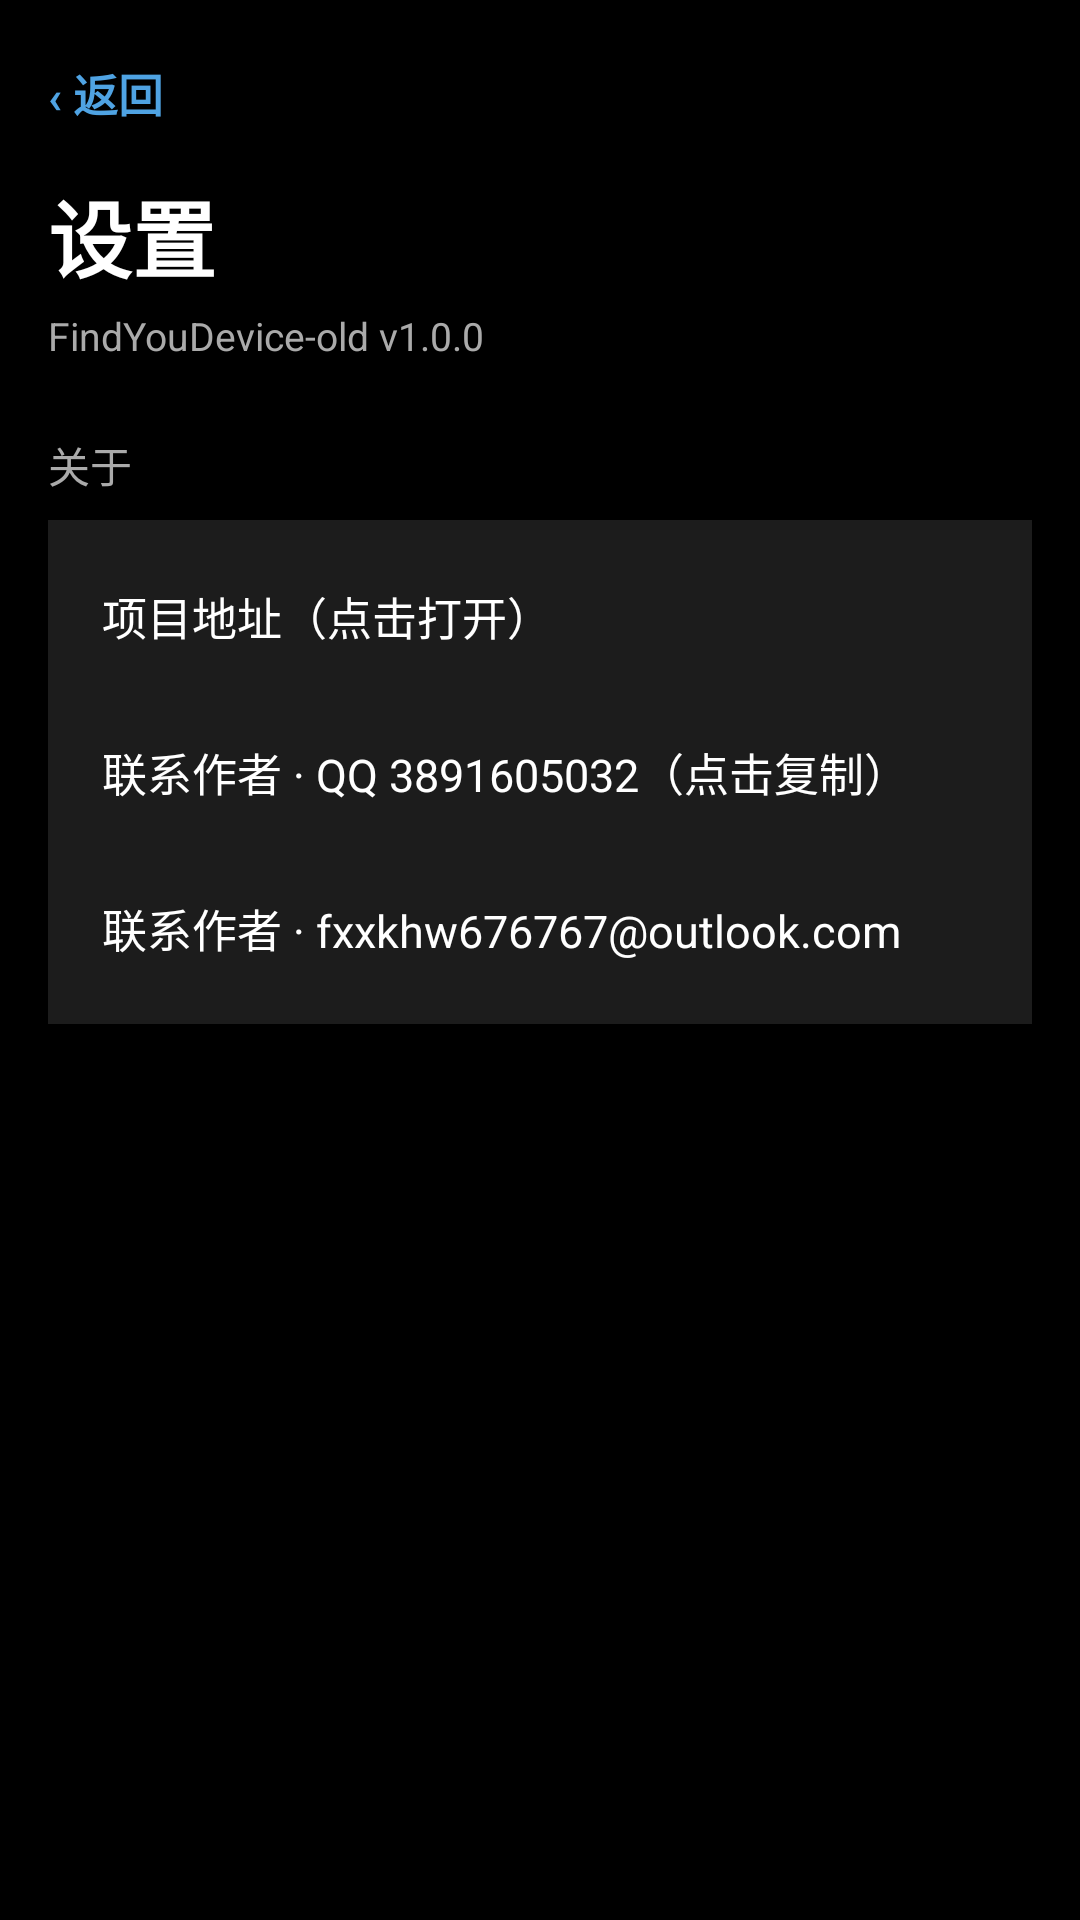

Reconstruct the res/layout file that produces this screen, plus the resources it refers to.
<!-- AndroidManifest.xml: application theme Theme.FindYouDevice.Old -->
<!-- res/layout/activity_settings.xml -->
<?xml version="1.0" encoding="utf-8"?>
<androidx.core.widget.NestedScrollView xmlns:android="http://schemas.android.com/apk/res/android"
    android:layout_width="match_parent"
    android:layout_height="match_parent"
    android:background="@color/metro_bg"
    android:fillViewport="true">

    <LinearLayout
        android:layout_width="match_parent"
        android:layout_height="wrap_content"
        android:orientation="vertical"
        android:padding="16dp">

        <TextView
            android:id="@+id/btnBack"
            android:layout_width="wrap_content"
            android:layout_height="wrap_content"
            android:paddingTop="4dp"
            android:paddingBottom="4dp"
            android:text="‹ 返回"
            android:textColor="#FF4FA3E3"
            android:textSize="15sp"
            android:textStyle="bold" />

        <TextView
            android:layout_width="wrap_content"
            android:layout_height="wrap_content"
            android:layout_marginTop="12dp"
            android:text="设置"
            android:textColor="#FFFFFFFF"
            android:textSize="28sp"
            android:textStyle="bold" />

        <TextView
            android:id="@+id/tvVersion"
            android:layout_width="wrap_content"
            android:layout_height="wrap_content"
            android:layout_marginTop="4dp"
            android:text="FindYouDevice-old v1.0.0"
            android:textColor="@color/metro_text_secondary"
            android:textSize="13sp" />

        
        <TextView
            android:layout_width="wrap_content"
            android:layout_height="wrap_content"
            android:layout_marginTop="24dp"
            android:text="关于"
            android:textColor="@color/metro_text_secondary"
            android:textSize="14sp" />

        <LinearLayout
            android:layout_width="match_parent"
            android:layout_height="wrap_content"
            android:layout_marginTop="8dp"
            android:background="@color/metro_bg_soft"
            android:orientation="vertical"
            android:padding="6dp">

            <TextView
                android:id="@+id/rowProject"
                android:layout_width="match_parent"
                android:layout_height="52dp"
                android:background="@drawable/metro_row"
                android:gravity="center_vertical"
                android:paddingStart="12dp"
                android:paddingEnd="12dp"
                android:text="项目地址（点击打开）"
                android:textColor="#FFFFFFFF"
                android:textSize="15sp" />

            <TextView
                android:id="@+id/rowQq"
                android:layout_width="match_parent"
                android:layout_height="52dp"
                android:background="@drawable/metro_row"
                android:gravity="center_vertical"
                android:paddingStart="12dp"
                android:paddingEnd="12dp"
                android:text="联系作者 · QQ 3891605032（点击复制）"
                android:textColor="#FFFFFFFF"
                android:textSize="15sp" />

            <TextView
                android:id="@+id/rowMail"
                android:layout_width="match_parent"
                android:layout_height="52dp"
                android:background="@drawable/metro_row"
                android:gravity="center_vertical"
                android:paddingStart="12dp"
                android:paddingEnd="12dp"
                android:text="联系作者 · fxxkhw676767@outlook.com"
                android:textColor="#FFFFFFFF"
                android:textSize="15sp" />

        </LinearLayout>

    </LinearLayout>
</androidx.core.widget.NestedScrollView>
<!-- resources referenced by this layout -->
<resources>
  <color name="metro_bg">#FF000000</color>
  <color name="metro_bg_soft">#FF1C1C1C</color>
  <color name="metro_text_secondary">#FFAAAAAA</color>
  <!-- drawable metro_row (drawable) -->
  <?xml version="1.0" encoding="utf-8"?>
  <selector xmlns:android="http://schemas.android.com/apk/res/android">
      <item android:state_pressed="true">
          <shape android:shape="rectangle">
              <solid android:color="@color/metro_tile_blue" />
              <corners android:radius="0dp" />
          </shape>
      </item>
      <item>
          <shape android:shape="rectangle">
              <solid android:color="#00000000" />
              <corners android:radius="0dp" />
          </shape>
      </item>
  </selector>
  <style name="Theme.FindYouDevice.Old" parent="Theme.AppCompat.NoActionBar">
          <item name="android:windowBackground">@color/metro_bg</item>
          <item name="android:statusBarColor">@color/metro_bg</item>
          <item name="android:colorBackground">@color/metro_bg</item>
          <item name="colorPrimary">@color/metro_tile_blue</item>
          <item name="colorPrimaryDark">@color/metro_tile_blue_pressed</item>
          <item name="colorAccent">@color/metro_tile_blue</item>
          <item name="android:textColorPrimary">@color/metro_text_primary</item>
          <item name="android:textColorSecondary">@color/metro_text_secondary</item>
      </style>
  <color name="metro_tile_blue">#FF0078D7</color>
  <color name="metro_tile_blue_pressed">#FF005A9E</color>
  <color name="metro_text_primary">#FFFFFFFF</color>
</resources>
